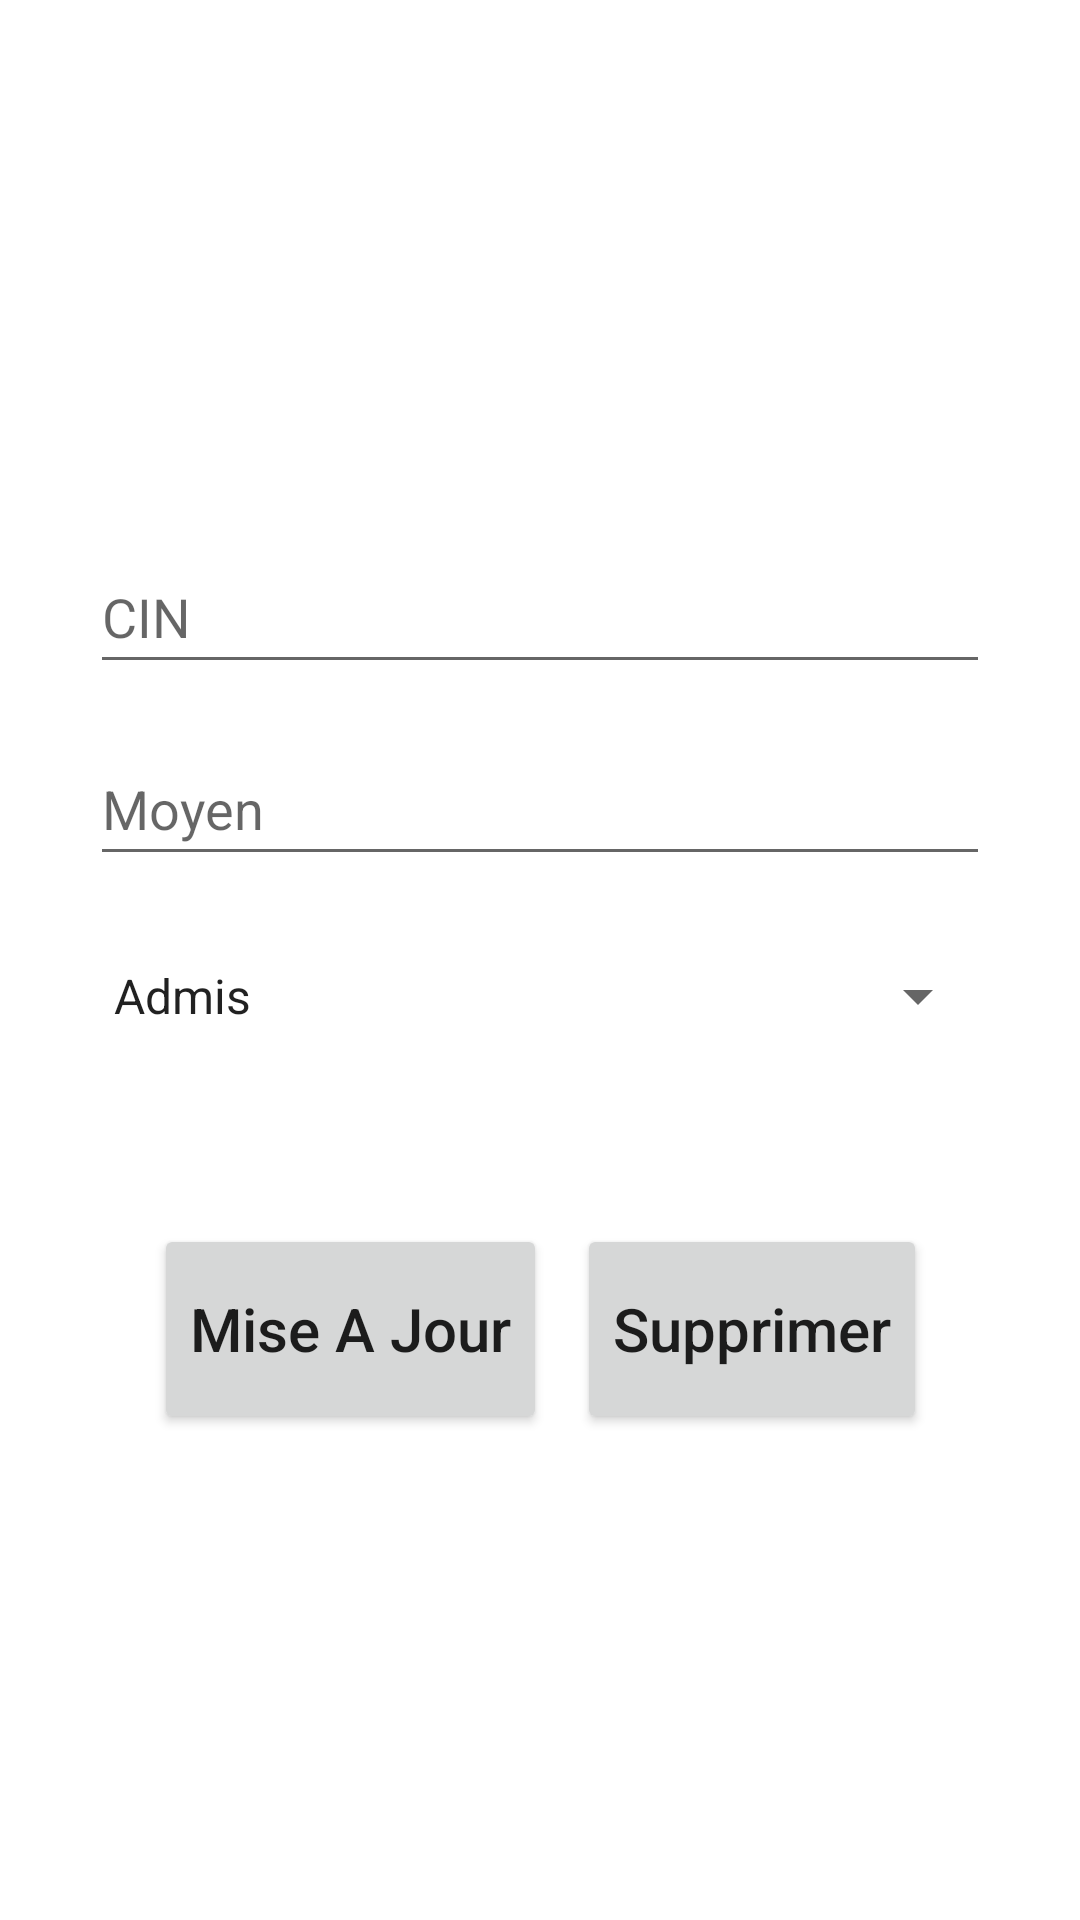

Write the Android layout XML for this screen, with the resource values it uses.
<!-- AndroidManifest.xml: application theme Theme.Resultat -->
<!-- res/layout/activity_update.xml -->
<?xml version="1.0" encoding="utf-8"?>
<androidx.constraintlayout.widget.ConstraintLayout xmlns:android="http://schemas.android.com/apk/res/android"
    xmlns:app="http://schemas.android.com/apk/res-auto"
    xmlns:tools="http://schemas.android.com/tools"
    android:layout_width="match_parent"
    android:layout_height="match_parent"
    android:padding="30dp"
    tools:context=".AddActivity">


    <EditText
        android:id="@+id/cin_input2"
        android:layout_width="match_parent"
        android:layout_height="wrap_content"
        android:layout_marginTop="150dp"
        android:ems="10"
        android:hint="@string/cin_aff"
        android:inputType="number"
        android:minHeight="48dp"
        app:layout_constraintEnd_toEndOf="parent"
        app:layout_constraintStart_toStartOf="parent"
        app:layout_constraintTop_toTopOf="parent"
        tools:ignore="Autofill" />

    <EditText
        android:id="@+id/moy_input2"
        android:layout_width="match_parent"
        android:layout_height="wrap_content"
        android:layout_marginTop="16dp"
        android:ems="10"
        android:hint="@string/moy_aff"
        android:inputType="textPersonName"
        android:minHeight="48dp"
        app:layout_constraintEnd_toEndOf="parent"
        app:layout_constraintStart_toStartOf="parent"
        app:layout_constraintTop_toBottomOf="@+id/cin_input2"
        tools:ignore="Autofill" />

    <Spinner
        android:id="@+id/res_input2"
        android:layout_width="match_parent"
        android:layout_height="wrap_content"
        android:layout_marginTop="16dp"
        android:ems="10"
        android:entries="@array/resultat"
        android:minHeight="48dp"
        app:layout_constraintEnd_toEndOf="parent"
        app:layout_constraintStart_toStartOf="parent"
        app:layout_constraintTop_toBottomOf="@+id/moy_input2" />

    <LinearLayout
        android:layout_width="wrap_content"
        android:layout_height="wrap_content"
        android:layout_centerInParent="true"
        android:orientation="horizontal"
        android:padding="12dp"
        app:layout_constraintEnd_toEndOf="parent"
        app:layout_constraintStart_toStartOf="parent"
        app:layout_constraintTop_toBottomOf="@+id/res_input2">

        <Button
            android:id="@+id/update_button"
            android:layout_width="match_parent"
            android:layout_height="70dp"
            android:layout_marginTop="40dp"
            android:text="@string/update"
            android:textAllCaps="false"
            android:textSize="20sp" />
        <View
            android:layout_width="10dp"
            android:layout_height="30dp"
            android:layout_weight="1" />

        <Button
            android:id="@+id/delete_button"
            android:layout_width="match_parent"
            android:layout_height="70dp"
            android:layout_marginTop="40dp"
            android:text="@string/delete"
            android:textAllCaps="false"
            android:textSize="20sp"
            app:layout_constraintEnd_toEndOf="parent"
            app:layout_constraintStart_toStartOf="parent"
            app:layout_constraintTop_toBottomOf="@+id/res_input2" />
    </LinearLayout>

</androidx.constraintlayout.widget.ConstraintLayout>
<!-- resources referenced by this layout -->
<resources>
  <string-array name="resultat">
          <item>Admis</item>
          <item>Admis Avec Rachat</item>
          <item>Redouble</item>
          <item>Exclu</item>
      </string-array>
  <string name="cin_aff">CIN</string>
  <string name="delete"> Supprimer </string>
  <string name="moy_aff">Moyen</string>
  <string name="update">Mise A Jour</string>
  <style name="Theme.Resultat" parent="Theme.MaterialComponents.DayNight.DarkActionBar">
          
          <item name="colorPrimary">@color/purple_500</item>
          <item name="colorPrimaryVariant">@color/purple_700</item>
          <item name="colorOnPrimary">@color/white</item>
          
          <item name="colorSecondary">@color/teal_200</item>
          <item name="colorSecondaryVariant">@color/teal_700</item>
          <item name="colorOnSecondary">@color/black</item>
          
          <item name="android:statusBarColor">?attr/colorPrimaryVariant</item>
          
      </style>
  <!-- not gathered from this repository: default colours our renderer supplied (Android Studio template values) -->
  <color name="purple_500">#FF6200EE</color>
  <color name="purple_700">#FF3700B3</color>
  <color name="teal_200">#FF03DAC5</color>
  <color name="teal_700">#FF018786</color>
  <color name="black">#FF000000</color>
  <color name="white">#FFFFFFFF</color>
</resources>
